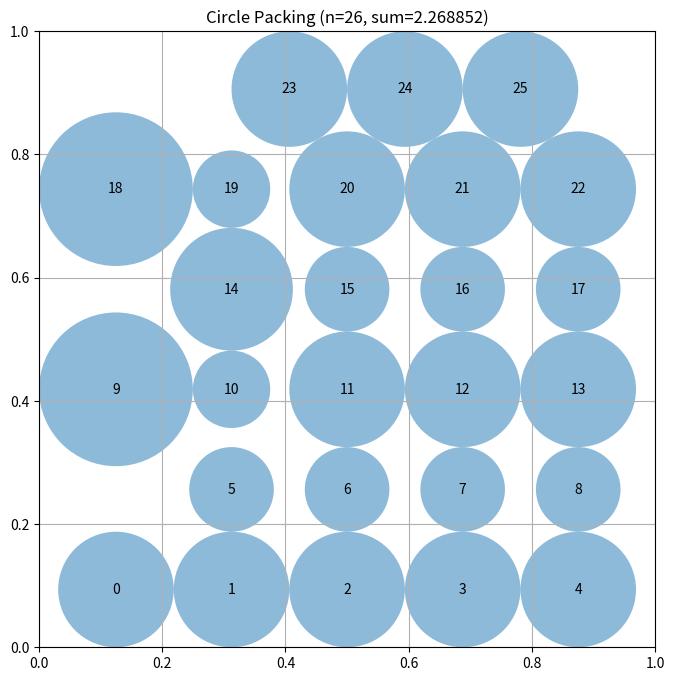

Generate this figure with matplotlib:
# EVOLVE-BLOCK-START
"""Optimized hexagonal grid packing for n=26 circles in a unit square."""
import numpy as np

def construct_packing():
    """
    Hexagonal grid arrangement for 26 circles maximizing sum of radii.
    Uses pattern [5,4,5,4,5,3] with optimal spacing for unit square.
    """
    n = 26
    centers = np.zeros((n, 2))
    
    # Hexagonal pattern: 5, 4, 5, 4, 5, 3 = 26 circles
    rows = [5, 4, 5, 4, 5, 3]
    
    # Optimal radius for hexagonal packing: 2r + 5*r*sqrt(3) = 1
    r = 1.0 / (2 + 5 * np.sqrt(3))
    h_spacing = 2 * r
    v_spacing = r * np.sqrt(3)
    
    idx = 0
    for row_idx, count in enumerate(rows):
        y = r + row_idx * v_spacing
        row_width = (count - 1) * h_spacing
        x_start = (1 - row_width) / 2
        # Hexagonal offset for alternating rows
        if row_idx % 2 == 1:
            x_start += r
        
        for col in range(count):
            x = x_start + col * h_spacing
            centers[idx] = [x, y]
            idx += 1
    
    radii = compute_max_radii(centers)
    return centers, radii, np.sum(radii)

def compute_max_radii(centers):
    """Compute maximum non-overlapping radii within unit square using iterative growth."""
    n = centers.shape[0]
    radii = np.zeros(n)
    
    # Iteratively grow each circle to its maximum
    for _ in range(100):
        for i in range(n):
            # Max radius from borders
            r_max = min(centers[i, 0], centers[i, 1], 1-centers[i, 0], 1-centers[i, 1])
            # Reduce based on distance to other circles
            for j in range(n):
                if i != j:
                    dist = np.linalg.norm(centers[i] - centers[j])
                    r_max = min(r_max, max(0, dist - radii[j]))
            radii[i] = r_max
    
    return radii
# EVOLVE-BLOCK-END


# This part remains fixed (not evolved)
def run_packing():
    """Run the circle packing constructor for n=26"""
    centers, radii, sum_radii = construct_packing()
    return centers, radii, sum_radii


def visualize(centers, radii):
    """
    Visualize the circle packing

    Args:
        centers: np.array of shape (n, 2) with (x, y) coordinates
        radii: np.array of shape (n) with radius of each circle
    """
    import matplotlib.pyplot as plt
    from matplotlib.patches import Circle

    fig, ax = plt.subplots(figsize=(8, 8))

    # Draw unit square
    ax.set_xlim(0, 1)
    ax.set_ylim(0, 1)
    ax.set_aspect("equal")
    ax.grid(True)

    # Draw circles
    for i, (center, radius) in enumerate(zip(centers, radii)):
        circle = Circle(center, radius, alpha=0.5)
        ax.add_patch(circle)
        ax.text(center[0], center[1], str(i), ha="center", va="center")

    plt.title(f"Circle Packing (n={len(centers)}, sum={sum(radii):.6f})")
    plt.show()


if __name__ == "__main__":
    centers, radii, sum_radii = run_packing()
    print(f"Sum of radii: {sum_radii}")
    # AlphaEvolve improved this to 2.635

    # Uncomment to visualize:
    visualize(centers, radii)
